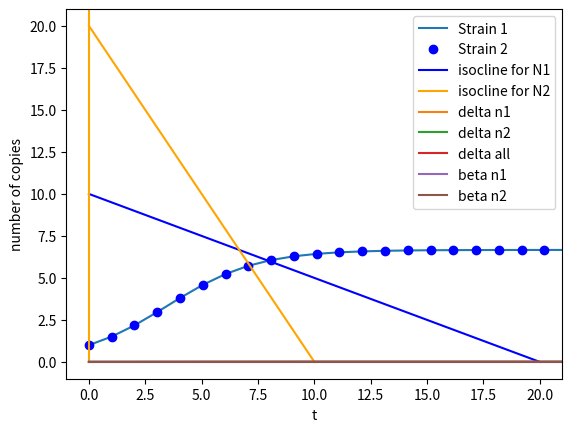

Python code for this plot:
#!/usr/bin/env python3

"""
date: 01/04/2019
[redacted]

Modelling the dynamics of within-host competition of malaria parasites in avian malaria.
The dynamics follow Lotka-Volterra competition of two competitors which has the form of:
dNidt = ri*Ni*(1-((Ni+alphaij*Nj)/Ki))
dNjdt = rj*Nj*(1-((Nj+alphaji*Ni)/Kj))

Assumptions:

	- Within-host dynamics follow Lotka-Volterra competition
	- Only two competitors are present

"""
###########################

import numpy as np
from scipy.integrate import odeint
import matplotlib.pyplot as plt

###########################		start parameters	###############################

n1_0 = 1
n2_0 = 1
r1 = .5
r2 = .5
K1= 10
K2 = 10
alpha12 = .5
alpha21 = .5

#time
ntimepoints = 100
t = np.linspace(0,100, ntimepoints)

############ parameters for delta and beta in host model
c_delta1 = 0.0008
c_delta2 = 0.0008
c_beta = 0.0001
h = 0.05

###########################		growth functions	###############################

def LotkaVolterraCompetition(n, t, r1, r2, K1, K2, alpha12, alpha21):
	#calculate malaria growth in host
	N1 = n[0]
	N2 = n[1]
	dN1dt = r1*N1*(1-((N1+alpha12*N2)/K1))
	dN2dt = r2*N2*(1-((N2+alpha21*N1)/K2))
	return dN1dt, dN2dt

###########	Effect of within-host dynamics on delta and beta in the population model 	###########

def delta_pop(c_delta1, c_delta2, n1, n2):
	#calculation on parasite dependent death rate
	# the more copies a host contains the higher the parasite-caused death rate is
	delta = c_delta1*n1+c_delta2*n2
	return delta 

def beta_pop(c_b, n, h):
	#caculation on parasote dependent transmission rate
	#the more copies a host contains the higher the transmission rate is, but with a max
	beta = (c_b*n)/(1+h*n)
	return beta


if __name__ == "__main__":

	######################		run ODE system		##################################################

	n0 = (n1_0, n2_0)

	out = odeint(LotkaVolterraCompetition, n0, t, args =(r1, r2, K1, K2, alpha12, alpha21))

	n1, n2 = out.T

	###########################		delta and beta over time depending on n1 and n2 	#######

	delta_n1 = delta_pop(c_delta1, c_delta2, n1, 0)
	delta_n2 = delta_pop(c_delta1, c_delta2, 0, n2)
	delta_all = delta_pop(c_delta1, c_delta2, n1, n2)
	beta_n1 = beta_pop(c_beta, n1, h)
	beta_n2 = beta_pop(c_beta, n2, h)

###########################		Plot within-host system	over time	################################ 

	plt.plot(t, n1, label="Strain 1")
	plt.plot(t, n2, 'bo', label="Strain 2")
	plt.legend(loc="best")
	plt.xlabel("t")
	plt.ylabel("number of copies")
	plt.grid()
	plt.show()

	###########################		Plot system	isoclines	########################################## 
	plt.plot([0,K2/alpha21],[K2,0], color = "blue", label = "isocline for N1")
	plt.plot([0,max(K1, K2/alpha21)+2], [0,0], color = "blue")
	plt.plot([0,K1],[K1/alpha12,0], color = "orange", label = "isocline for N2")
	plt.plot([0,0], [0,max(K2, K1/alpha12)+2], color = "orange")
	plt.axis([-1, max(K1, K2/alpha21)+1, -1, max(K2, K1/alpha12)+1])
	plt.legend(loc="best")
	plt.grid()
	plt.show()

	plt.plot(t, delta_n1, label = "delta n1")
	plt.plot(t, delta_n2, label = "delta n2")
	plt.plot(t, delta_all, label = "delta all")
	plt.legend(loc="best")
	plt.grid()
	plt.show()

	plt.plot(t, beta_n1, label = "beta n1")
	plt.plot(t, beta_n2, label = "beta n2")
	plt.legend(loc="best")
	plt.grid()
	plt.show()

############################  some playing around with direction fields		############


# X = np.arange(-10, 10, 1)
# Y = np.arange(-10, 10, 1)
# U, V = np.meshgrid(X**2, Y**2)

# fig, ax = plt.subplots()
# q = ax.quiver(X, Y, U, V)
# ax.quiverkey(q, X=0.3, Y=1.1, U=10,
#              label='Quiver key, length = 10', labelpos='E')

# plt.show()

# xmax = 4.0
# xmin = -xmax
# D = 20
# ymax = 4.0
# ymin = -ymax
# x = np.linspace(xmin, xmax, D)
# y = np.linspace(ymin, ymax, D)
# X, Y = np.meshgrid(x, y)
# deg = np.arctan(Y**2 - X)
# QP = plt.quiver(X,Y,np.cos(deg),np.sin(deg))
# plt.show()